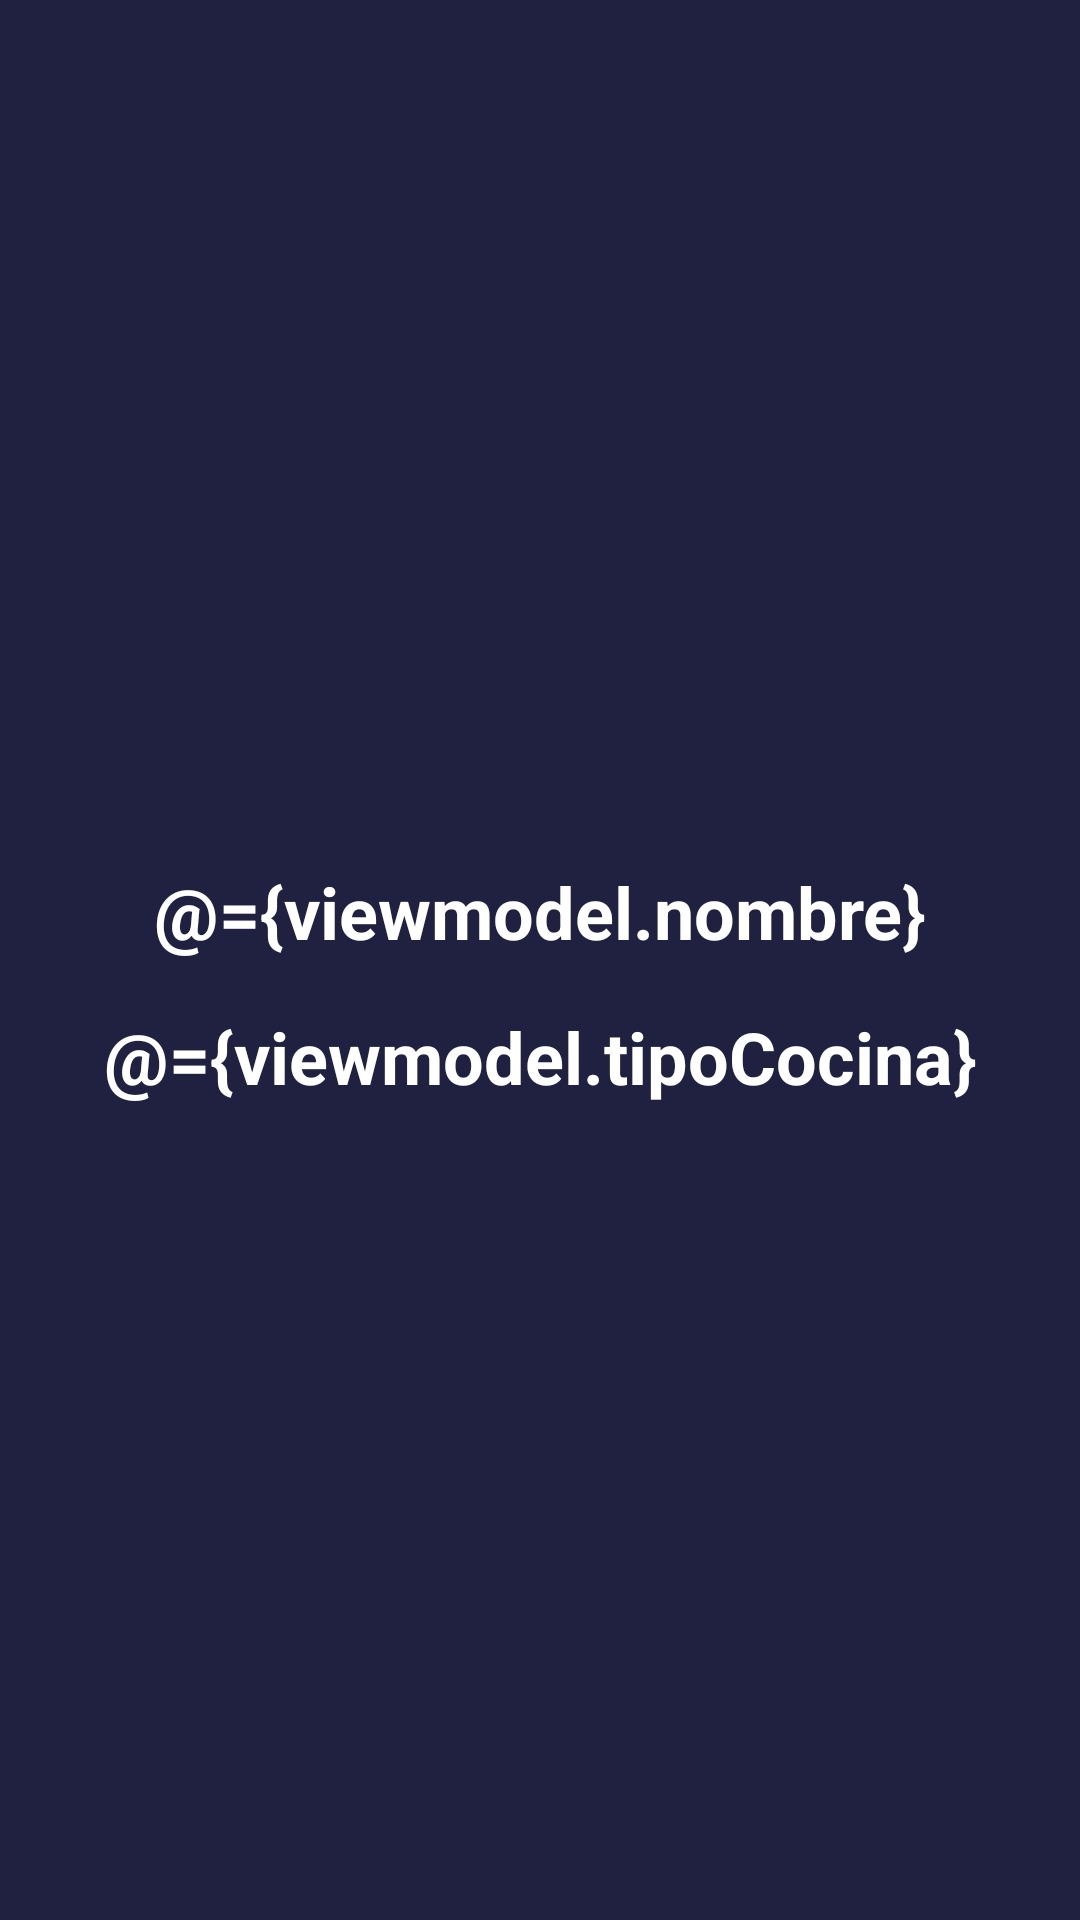

Reconstruct the res/layout file that produces this screen, plus the resources it refers to.
<!-- AndroidManifest.xml: application theme Theme.Parcial_Moviles -->
<!-- res/layout/fragment_view_rest.xml -->
<?xml version="1.0" encoding="utf-8"?>
<layout xmlns:android="http://schemas.android.com/apk/res/android"
    xmlns:app="http://schemas.android.com/apk/res-auto"
    xmlns:tools="http://schemas.android.com/tools">
    <data>
        <variable
            name="viewmodel"
            type="com.example.parcial_moviles.ui.rest.viewmodel.RestaurantViewModel" />

    </data>
    <FrameLayout
        android:layout_width="match_parent"
        android:layout_height="match_parent"
        tools:context=".ui.rest.RestFragment"
        android:background="@color/backroundLayout">
        <androidx.constraintlayout.widget.ConstraintLayout
            android:layout_width="match_parent"
            android:layout_height="match_parent"

            >

            <ImageView
                android:id="@+id/imageView3"
                android:layout_width="@dimen/width_image"
                android:layout_height="@dimen/height_image"
                android:src="@drawable/rest"
                app:layout_constraintBottom_toTopOf="@+id/constraintLayout"
                app:layout_constraintEnd_toEndOf="parent"
                app:layout_constraintStart_toStartOf="parent"
                app:layout_constraintTop_toTopOf="parent" />

            <androidx.constraintlayout.widget.ConstraintLayout
                android:id="@+id/constraintLayout"
                android:layout_width="0dp"
                android:layout_height="wrap_content"
                android:layout_marginStart="@dimen/normal_gap"
                android:layout_marginEnd="@dimen/normal_gap"
                android:gravity="center"
                android:orientation="vertical"
                app:layout_constraintBottom_toBottomOf="parent"
                app:layout_constraintEnd_toEndOf="parent"
                app:layout_constraintStart_toStartOf="parent"
                app:layout_constraintTop_toTopOf="parent">

                <TextView
                    android:id="@+id/textView"
                    android:layout_width="wrap_content"
                    android:layout_height="wrap_content"
                    android:layout_marginTop="@dimen/normal_gap"
                    android:text="@={viewmodel.nombre}"
                    android:textColor="@color/white"
                    android:textSize="@dimen/lg_text_size"
                    android:textStyle="bold"
                    app:layout_constraintEnd_toEndOf="parent"
                    app:layout_constraintStart_toStartOf="parent"
                    app:layout_constraintTop_toTopOf="parent"
                    tools:text="@string/text_testing" />

                <TextView
                    android:id="@+id/textView5"
                    android:layout_width="wrap_content"
                    android:layout_height="wrap_content"
                    android:layout_marginTop="@dimen/normal_gap"
                    android:layout_weight="2"
                    android:text="@={viewmodel.tipoCocina}"
                    android:textColor="@color/white"
                    android:textSize="@dimen/lg_text_size"
                    android:textStyle="bold"
                    app:layout_constraintEnd_toEndOf="parent"
                    app:layout_constraintStart_toStartOf="parent"
                    app:layout_constraintTop_toBottomOf="@+id/textView"
                    tools:text="@string/text_testing" />

            </androidx.constraintlayout.widget.ConstraintLayout>


        </androidx.constraintlayout.widget.ConstraintLayout>
    </FrameLayout>
</layout>
<!-- resources referenced by this layout -->
<resources>
  <color name="backroundLayout">#202040</color>
  <color name="white">#FFFFFFFF</color>
  <dimen name="height_image">200dp</dimen>
  <dimen name="lg_text_size">24sp</dimen>
  <dimen name="normal_gap">16dp</dimen>
  <dimen name="width_image">300dp</dimen>
  <string name="text_testing">Text test restaurant</string>
  <style name="Theme.Parcial_Moviles" parent="Theme.AppCompat.DayNight.DarkActionBar" />
</resources>
